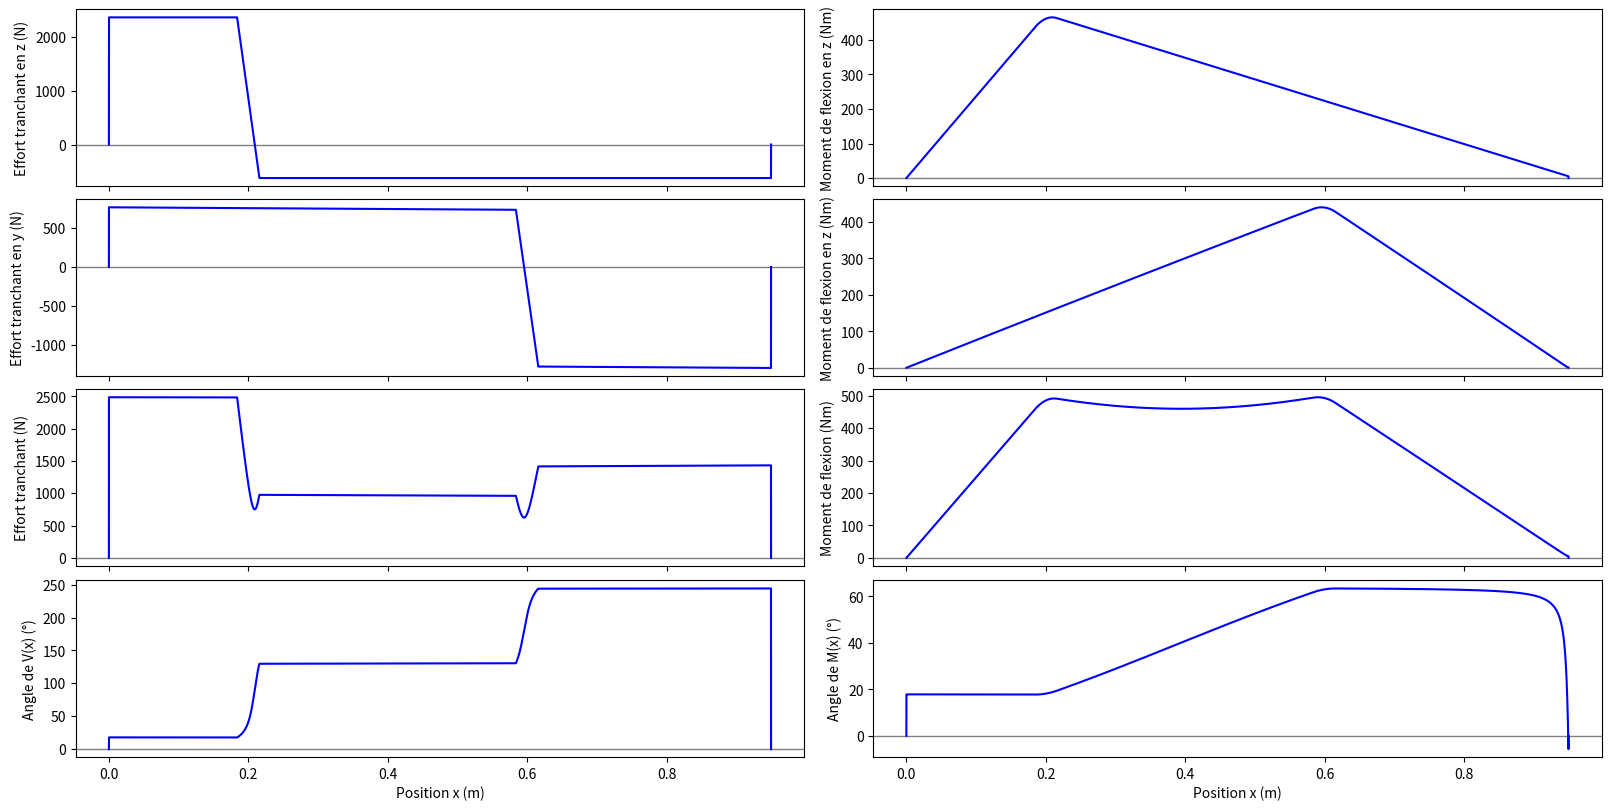

Here is the Python script that generated this plot:
import numpy as np
import matplotlib.pyplot as plt

def idx(array, value):
    array = np.asarray(array)
    idx_val = (np.abs(array - value)).argmin()
    return idx_val

class Poutre:
    def __init__(self, N=10000):
        self.E = 205e9  # Young's modulus in Pa
        self.G = 80e9   # Shear modulus in Pa
        self.d = 0.3    # Diameter in m
        self.L = 0.95   # Length in m

        self.N = N
        self.x, self.dx = np.linspace(0, self.L, self.N, retstep=True)

        self.z_forces = {}
        self.y_forces = {}
        self.z_loads = {}
        self.y_loads = {}
        self.torsion = {}
        self.supports = {0 : 0, 1: 0.95}

    def add_force(self, F, l, angle=0):
        self.z_forces[l] = F*np.cos(np.deg2rad(angle))
        self.y_forces[l] = F*np.sin(np.deg2rad(angle))

    def add_load(self, F, l_i, l_f, angle=0):
        self.z_loads[(l_i, l_f)] = F*np.cos(np.deg2rad(angle))
        self.y_loads[(l_i, l_f)] = F*np.sin(np.deg2rad(angle))

    def add_torsion(self, T, l):
        self.torsion[l] = T

    def mod_support(self, i, l):
        self.supports[i] = l

    def moment_graph(self, V):
        M = np.cumsum(V) * self.dx

        M[0] = 0
        M[-1] = 0

        return M

    def shear_graph(self, supports_reaction, forces, loads):
        V = np.zeros(self.N)

        V[idx(self.x, self.supports[0]):] += supports_reaction[0]
        V[idx(self.x, self.supports[1]):] += supports_reaction[1]

        for pos, F in forces.items():
            V[idx(self.x, pos):] -= F

        for l, F in loads.items():
            for x_0 in self.x[idx(self.x, l[0]):idx(self.x, l[1])]:
                V[idx(self.x, x_0):] -= F / (l[1]-l[0]) * self.dx

        V[0] = 0
        V[-1] = 0

        M = self.moment_graph(V)

        return V, M
    
    def torsion_graph(self, torsion):
        T = np.zeros(self.N)

        for pos, t in torsion.items():
            T[idx(self.x, pos):] += t

        return T

    def solve(self, graph = False):
        pos = self.supports[1] - self.supports[0]

        # Forces en x
        moment_z = 0

        for l, F in self.z_forces.items():
                moment_z += F * (l - self.supports[0])

        for l, F in self.z_loads.items():
                moment_z += F * ((l[0]+l[1])/2 - self.supports[0])

        A_z = np.array([[1, 1], [0, pos]])
        b_z = np.array([sum(self.z_forces.values()) + sum(self.z_loads.values()), moment_z])

        self.supports_reaction_z = np.linalg.solve(A_z, b_z)

        # self.max_V_z, self.max_M_z, M_z = self.shear_graph(self.supports_reaction_z, self.z_forces, graph)
        self.V_z, self.M_z = self.shear_graph(self.supports_reaction_z, self.z_forces, self.z_loads)

        # Forces en y
        moment_y = 0

        for l, F in self.y_forces.items():
                moment_y += F * (l - self.supports[0])

        for l, F in self.y_loads.items():
                moment_y += F * ((l[0]+l[1])/2 - self.supports[0])

        A_y = np.array([[1, 1], [0, pos]])
        b_y = np.array([sum(self.y_forces.values()) + sum(self.y_loads.values()), moment_y])

        self.supports_reaction_y = np.linalg.solve(A_y, b_y)

        # self.max_V_y, self.max_M_y, M_y = self.shear_graph(self.supports_reaction_y, self.y_forces, graph)
        self.V_y, self.M_y = self.shear_graph(self.supports_reaction_y, self.y_forces, self.y_loads)

        self.V = np.sqrt(self.V_z**2 + self.V_y**2)
        self.theta_V = np.arctan2(self.V_y, self.V_z) * 180 / np.pi
        self.theta_V[self.theta_V<0] += 360
        self.M = np.sqrt(self.M_z**2 + self.M_y**2)
        self.theta_M = np.arctan2(self.M_y, self.M_z) * 180 / np.pi
        self.theta_V[self.theta_V<0] = 0

        fig, axs = plt.subplots(ncols=2, nrows=4, figsize=(16, 8),layout="constrained")
        
        axs[0, 0].axhline(y=0, color='gray', linewidth=1)
        axs[0, 0].plot(self.x, self.V_z, label="V_z(x)", color='blue')
        axs[0, 0].tick_params(axis='x', labelbottom=False)
        axs[0, 0].set_ylabel("Effort tranchant en z (N)")

        axs[1, 0].axhline(y=0, color='gray', linewidth=1)
        axs[1, 0].plot(self.x, self.V_y, label="M_z(x)", color='blue')
        axs[1, 0].tick_params(axis='x', labelbottom=False)
        axs[1, 0].set_ylabel("Effort tranchant en y (N)")

        axs[2, 0].axhline(y=0, color='gray', linewidth=1)
        axs[2, 0].plot(self.x, self.V, label="V_y(x)", color='blue')
        axs[2, 0].tick_params(axis='x', labelbottom=False)
        axs[2, 0].set_ylabel("Effort tranchant (N)")

        axs[3, 0].axhline(y=0, color='gray', linewidth=1)
        axs[3, 0].plot(self.x, self.theta_V, label="theta_V(x)", color='blue')
        axs[3, 0].set_xlabel("Position x (m)")
        axs[3, 0].set_ylabel("Angle de V(x) (°)")

        axs[0, 1].axhline(y=0, color='gray', linewidth=1)
        axs[0, 1].plot(self.x, self.M_z, label="M_z(x)", color='blue')
        axs[0, 1].tick_params(axis='x', labelbottom=False)
        axs[0, 1].set_ylabel("Moment de flexion en z (Nm)")

        axs[1, 1].axhline(y=0, color='gray', linewidth=1)
        axs[1, 1].plot(self.x, self.M_y, label="M_y(x)", color='blue')
        axs[1, 1].tick_params(axis='x', labelbottom=False)
        axs[1, 1].set_ylabel("Moment de flexion en z (Nm)")

        axs[2, 1].axhline(y=0, color='gray', linewidth=1)
        axs[2, 1].plot(self.x, self.M, label="M(x)", color='blue')
        axs[2, 1].tick_params(axis='x', labelbottom=False)
        axs[2, 1].set_ylabel("Moment de flexion (Nm)")

        axs[3, 1].axhline(y=0, color='gray', linewidth=1)
        axs[3, 1].plot(self.x, self.theta_M, label="theta_M(x)", color='blue')
        axs[3, 1].set_xlabel("Position x (m)")
        axs[3, 1].set_ylabel("Angle de M(x) (°)")

        plt.show()

        # Torsion
        self.max_T = self.torsion_graph(self.torsion)

        # return self.max_V_z, self.max_M_z, self.max_V_y, self.max_M_y, self.max_T
        return np.max(self.V), np.max(self.M), np.max(self.max_T)

h_B = 0.05
h_C = 0.075
F_B = 3000
F_C = h_B/h_C*F_B

print(F_C)

test = Poutre()

test.L = 0.95

# test.add_force(F_B, 0.2)
# test.add_force(F_C, 0.6, 90)
test.add_load(51.71, 0, 0.95, 90)
test.add_load(17.61, 0.2-0.032/2, 0.2+0.032/2, 90)
test.add_load(41.41, 0.6-0.032/2, 0.6+0.032/2, 90)
test.add_load(F_B, 0.2-0.032/2, 0.2+0.032/2)
test.add_load(F_C, 0.6-0.032/2, 0.6+0.032/2, 90)
# test.add_load(1000, 0.3, 0.5, 90)
test.add_torsion(h_B*F_B, 0.2)
test.add_torsion(-h_C*F_C, 0.6)

# test.solve(graph = True)
print(test.solve(graph = True))
